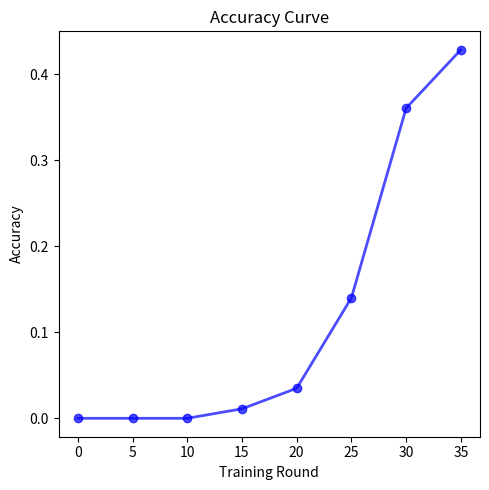

Here is the Python script that generated this plot:
import matplotlib.pyplot as plt

test_num = 5
accuracy_list = [0, 0, 0, 0.011, 0.0349, 0.140, 0.3605, 0.4284]

plt.figure(figsize=(5, 5))
plt.plot([i * test_num for i in range(len(accuracy_list))], accuracy_list, label='Accuracy', color='blue',
         linewidth=2, alpha=0.7, marker='o')
plt.title('Accuracy Curve')
plt.xlabel('Training Round')
plt.ylabel('Accuracy')

plt.tight_layout()
# plt.savefig(f'{log_path}/accuracy.png')
plt.show()